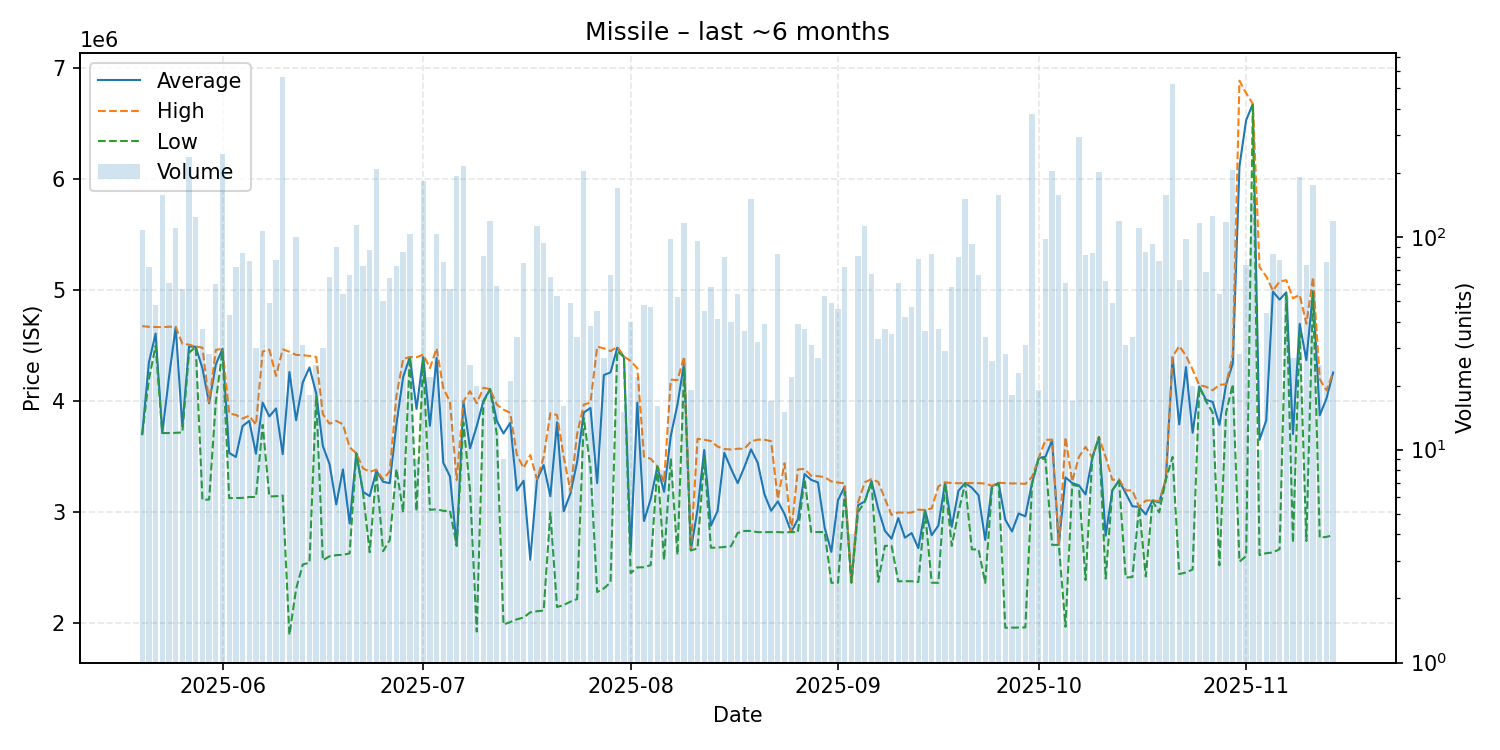

The table this chart was drawn from, first rows:
date, average, highest, lowest, order_count, volume
2025-05-20, 3705000, 4678000, 3704000, 16, 108
2025-05-21, 4351042, 4672000, 4199000, 20, 72
2025-05-22, 4611521, 4670000, 4500000, 13, 48
2025-05-23, 3717000, 4669000, 3715000, 21, 158
2025-05-24, 4216672, 4673000, 3715000, 14, 61
2025-05-25, 4669000, 4672000, 3717000, 23, 110
2025-05-26, 3772228, 4519500, 3721000, 11, 57
2025-05-27, 4495000, 4511000, 4440000, 27, 238
2025-05-28, 4492000, 4494000, 4491000, 18, 124
2025-05-29, 4298378, 4484500, 3113000, 13, 37
2025-05-30, 3983286, 3994000, 3116000, 8, 28
2025-05-31, 4331533, 4464000, 3996000, 14, 60
2025-06-01, 4475000, 4475000, 4462000, 21, 244
2025-06-02, 3535767, 3892000, 3129000, 12, 43
2025-06-03, 3499792, 3878500, 3130000, 10, 72
2025-06-04, 3778226, 3845000, 3131000, 15, 84
2025-06-05, 3824844, 3872000, 3139000, 12, 77
2025-06-06, 3528667, 3789000, 3139000, 10, 30
2025-06-07, 3989000, 4450000, 3789500, 33, 107
2025-06-08, 3864857, 4466000, 3144000, 15, 49
2025-06-09, 3936513, 4230000, 3146000, 19, 78
2025-06-10, 3525000, 4469000, 3153000, 43, 562
2025-06-11, 4264714, 4447000, 1897000, 6, 28
2025-06-12, 3830510, 4419000, 2311000, 10, 100
2025-06-13, 4171419, 4417000, 2531500, 13, 31
2025-06-14, 4306000, 4410000, 2547000, 6, 18
2025-06-15, 4073560, 4400000, 4050000, 8, 25
2025-06-16, 3598567, 3885500, 2569000, 8, 30
2025-06-17, 3434431, 3799000, 2605000, 16, 65
2025-06-18, 3071678, 3825000, 2615000, 10, 90
2025-06-19, 3387537, 3794000, 2618000, 12, 54
2025-06-20, 2901045, 3587000, 2631000, 11, 66
2025-06-21, 3532000, 3532000, 3532000, 21, 114
2025-06-22, 3185740, 3398000, 3180000, 17, 73
2025-06-23, 3147276, 3366000, 2641000, 13, 87
2025-06-24, 3374500, 3385000, 3367000, 27, 208
2025-06-25, 3276280, 3299000, 2651000, 16, 50
2025-06-26, 3263297, 3370500, 2751000, 18, 64
2025-06-27, 3797630, 4050000, 3391000, 22, 73
2025-06-28, 4219694, 4383000, 3001000, 16, 85
2025-06-29, 4400000, 4400000, 4400000, 29, 103
2025-06-30, 3932444, 4398000, 3012000, 5, 9
2025-07-01, 4399000, 4422000, 4379000, 43, 182
2025-07-02, 3779955, 4300000, 3023500, 13, 22
2025-07-03, 4392000, 4478000, 3028000, 25, 103
2025-07-04, 3448158, 4119000, 3014000, 19, 76
2025-07-05, 3324263, 3996500, 3014000, 13, 57
2025-07-06, 2700000, 3292000, 2700000, 15, 192
2025-07-07, 3999000, 4000000, 3811000, 14, 215
2025-07-08, 3577440, 4092000, 3200000, 7, 25
2025-07-09, 3777650, 3983000, 1927000, 8, 20
2025-07-10, 4005037, 4123000, 3989000, 19, 81
2025-07-11, 4111000, 4111000, 4110000, 11, 119
2025-07-12, 3823492, 3971000, 3700000, 14, 59
2025-07-13, 3710889, 3926000, 1990000, 2, 9
2025-07-14, 3806714, 3897000, 2012000, 6, 21
2025-07-15, 3198206, 3519000, 2037000, 14, 34
2025-07-16, 3285187, 3400000, 2053500, 14, 75
2025-07-17, 2572000, 3517000, 2099500, 3, 3
2025-07-18, 3293000, 3298000, 2110000, 17, 112
... 119 more rows
